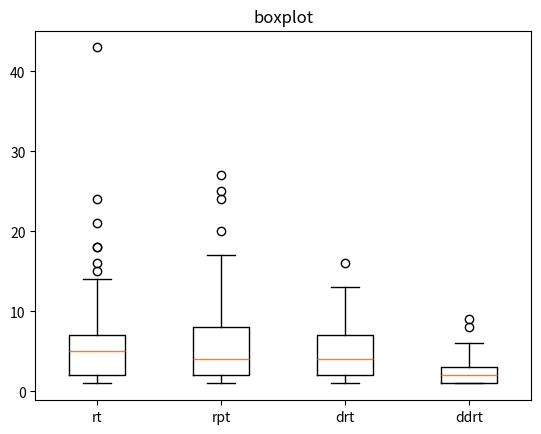

The script that saved this image:
import matplotlib.pyplot as plt
import statistics

# 数据部分
data4 = [4, 2, 1, 1, 1, 2, 1, 1, 4, 2, 4, 1, 2, 6, 3, 3, 4, 3, 1, 1, 1, 2, 1, 2, 2, 3, 2, 1, 2, 1, 2, 3, 2, 2, 2, 9, 2, 2, 1, 3, 3, 1, 2, 1, 2, 4, 4, 3, 2, 2, 2, 1, 1, 3, 3, 1, 5, 1, 4, 1, 4, 2, 4, 1, 2, 1, 1, 1, 6, 2, 4, 6, 2, 3, 6, 1, 4, 2, 8, 3]   # 第一段数据
data2 = [1, 24, 10, 9, 6, 6, 1, 2, 3, 3, 3, 12, 2, 5, 3, 8, 6, 16, 5, 6, 8, 10, 4, 2, 5, 3, 1, 25, 4, 4, 2, 11, 2, 3, 4, 17, 2, 10, 2, 2, 9, 4, 4, 3, 7, 12, 2, 4, 3, 2, 2, 20, 13, 8, 1, 3, 1, 2, 2, 8, 6, 4, 9, 10, 1, 8, 3, 1, 5, 6, 8, 16, 27, 1, 4, 10, 4, 1, 4, 8]  # 第二段数据
data3 = [2, 3, 11, 2, 2, 3, 4, 9, 12, 12, 3, 9, 2, 6, 3, 6, 1, 4, 2, 9, 2, 4, 8, 6, 11, 12, 13, 3, 8, 1, 1, 1, 11, 2, 4, 7, 5, 6, 6, 1, 2, 1, 9, 3, 12, 2, 7, 7, 5, 6, 1, 1, 16, 3, 2, 5, 13, 7, 2, 2, 4, 12, 1, 10, 3, 2, 1, 7, 2, 3, 2, 1, 4, 1, 7, 8, 3, 1, 5, 4]  # 第三段数据
data1 = [5, 1, 16, 1, 18, 14, 1, 2, 2, 6, 1, 8, 6, 8, 1, 4, 7, 2, 2, 18, 5, 43, 1, 9, 13, 1, 6, 7, 1, 7, 7, 3, 4, 4, 15, 1, 10, 3, 2, 2, 6, 10, 21, 6, 1, 2, 10, 5, 5, 3, 10, 6, 3, 7, 14, 2, 10, 3, 1, 3, 4, 4, 1, 24, 6, 7, 5, 4, 1, 4, 1, 2, 1, 7, 8, 2, 5, 5, 2, 5]  # 第四段数据

# 计算方差
variance1 = statistics.variance(data1)
variance2 = statistics.variance(data2)
variance3 = statistics.variance(data3)
variance4 = statistics.variance(data4)

# 打印方差值
print("Data1 Variance:", variance1)
print("Data2 Variance:", variance2)
print("Data3 Variance:", variance3)
print("Data4 Variance:", variance4)

mean1 = statistics.mean(data1)
mean2 = statistics.mean(data2)
mean3 = statistics.mean(data3)
mean4 = statistics.mean(data4)

# 打印平均值
print("Data1 Mean:", mean1)
print("Data2 Mean:", mean2)
print("Data3 Mean:", mean3)
print("Data4 Mean:", mean4)

# 创建箱线图
fig, ax = plt.subplots()
ax.boxplot([data1, data2, data3, data4])

# 设置箱线图的标题和x轴的标签
ax.set_title('boxplot')
ax.set_xticklabels(['rt', 'rpt', 'drt', 'ddrt'])

plt.show()
